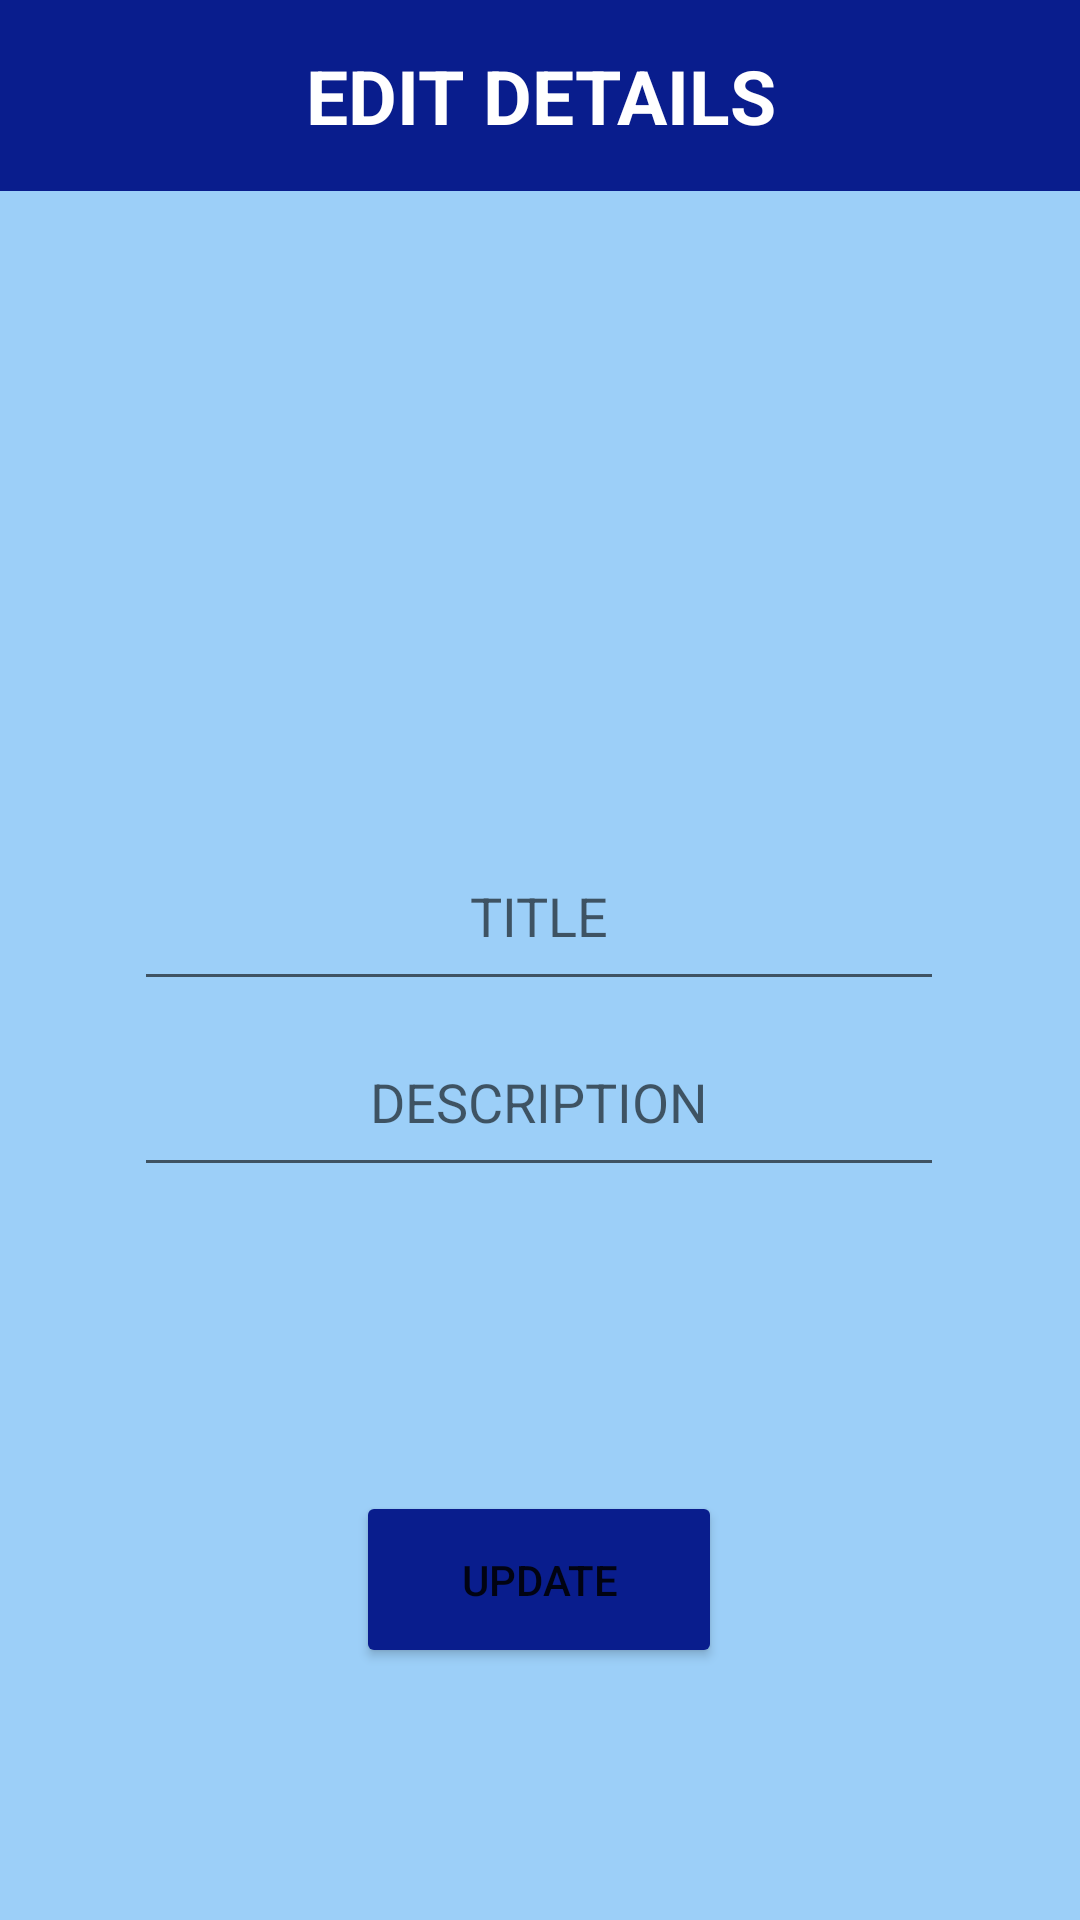

Here is an Android app screen rendered from its layout file. Give the layout XML and the strings, colors and styles it references.
<!-- AndroidManifest.xml: application theme Theme.GasWeighterLast -->
<!-- res/layout/activity_edit_number.xml -->
<?xml version="1.0" encoding="utf-8"?>
<androidx.constraintlayout.widget.ConstraintLayout xmlns:android="http://schemas.android.com/apk/res/android"
    xmlns:app="http://schemas.android.com/apk/res-auto"
    xmlns:tools="http://schemas.android.com/tools"
    android:layout_width="match_parent"
    android:layout_height="match_parent"
    android:background="#9CCFF8"
    tools:context=".EditNumber">

    <TextView
        android:id="@+id/updatetitle1"
        android:layout_width="match_parent"
        android:layout_height="wrap_content"
        android:background="@color/dark_blue"
        android:gravity="center"
        android:padding="15dp"
        android:text="EDIT DETAILS"
        android:textSize="25dp"
        android:textStyle="bold"
        android:textColor="@color/white"
        app:layout_constraintEnd_toEndOf="parent"
        app:layout_constraintHorizontal_bias="0.498"
        app:layout_constraintStart_toStartOf="parent"
        app:layout_constraintTop_toTopOf="parent" />

    <EditText
        android:id="@+id/updatetitle"
        android:layout_width="270dp"
        android:layout_height="60dp"
        android:ems="10"
        android:gravity="center"
        android:hint="TITLE"
        android:inputType="textPersonName"
        app:layout_constraintBottom_toBottomOf="parent"
        app:layout_constraintEnd_toEndOf="parent"
        app:layout_constraintHorizontal_bias="0.497"
        app:layout_constraintStart_toStartOf="parent"
        app:layout_constraintTop_toTopOf="parent"
        app:layout_constraintVertical_bias="0.472" />

    <EditText
        android:id="@+id/updatedescription"
        android:layout_width="270dp"
        android:layout_height="60dp"
        android:ems="10"
        android:gravity="center"
        android:hint="DESCRIPTION"
        android:inputType="textPersonName"
        app:layout_constraintBottom_toBottomOf="parent"
        app:layout_constraintEnd_toEndOf="parent"
        app:layout_constraintHorizontal_bias="0.497"
        app:layout_constraintStart_toStartOf="parent"
        app:layout_constraintTop_toTopOf="parent"
        app:layout_constraintVertical_bias="0.579" />

    <Button
        android:id="@+id/updatebutton"
        android:layout_width="122dp"
        android:layout_height="59dp"
        android:layout_marginBottom="84dp"
        android:backgroundTint="@color/dark_blue"
        android:text="UPDATE"
        app:layout_constraintBottom_toBottomOf="parent"
        app:layout_constraintEnd_toEndOf="parent"
        app:layout_constraintHorizontal_bias="0.499"
        app:layout_constraintStart_toStartOf="parent" />

</androidx.constraintlayout.widget.ConstraintLayout>
<!-- resources referenced by this layout -->
<resources>
  <color name="dark_blue">#091D8D</color>
  <color name="white">#FFFFFFFF</color>
  <style name="Theme.GasWeighterLast" parent="Theme.MaterialComponents.DayNight.DarkActionBar">
          
          <item name="colorPrimary">@color/blue</item>
          <item name="colorPrimaryVariant">@color/blue</item>
          <item name="colorOnPrimary">@color/white</item>
          
          <item name="colorSecondary">@color/teal_200</item>
          <item name="colorSecondaryVariant">@color/teal_700</item>
          <item name="colorOnSecondary">@color/black</item>
          
          <item name="android:statusBarColor">?attr/colorPrimaryVariant</item>
          
      </style>
  <color name="blue">#0E31EF</color>
  <color name="teal_200">#FF03DAC5</color>
  <color name="teal_700">#FF018786</color>
  <color name="black">#FF000000</color>
</resources>
